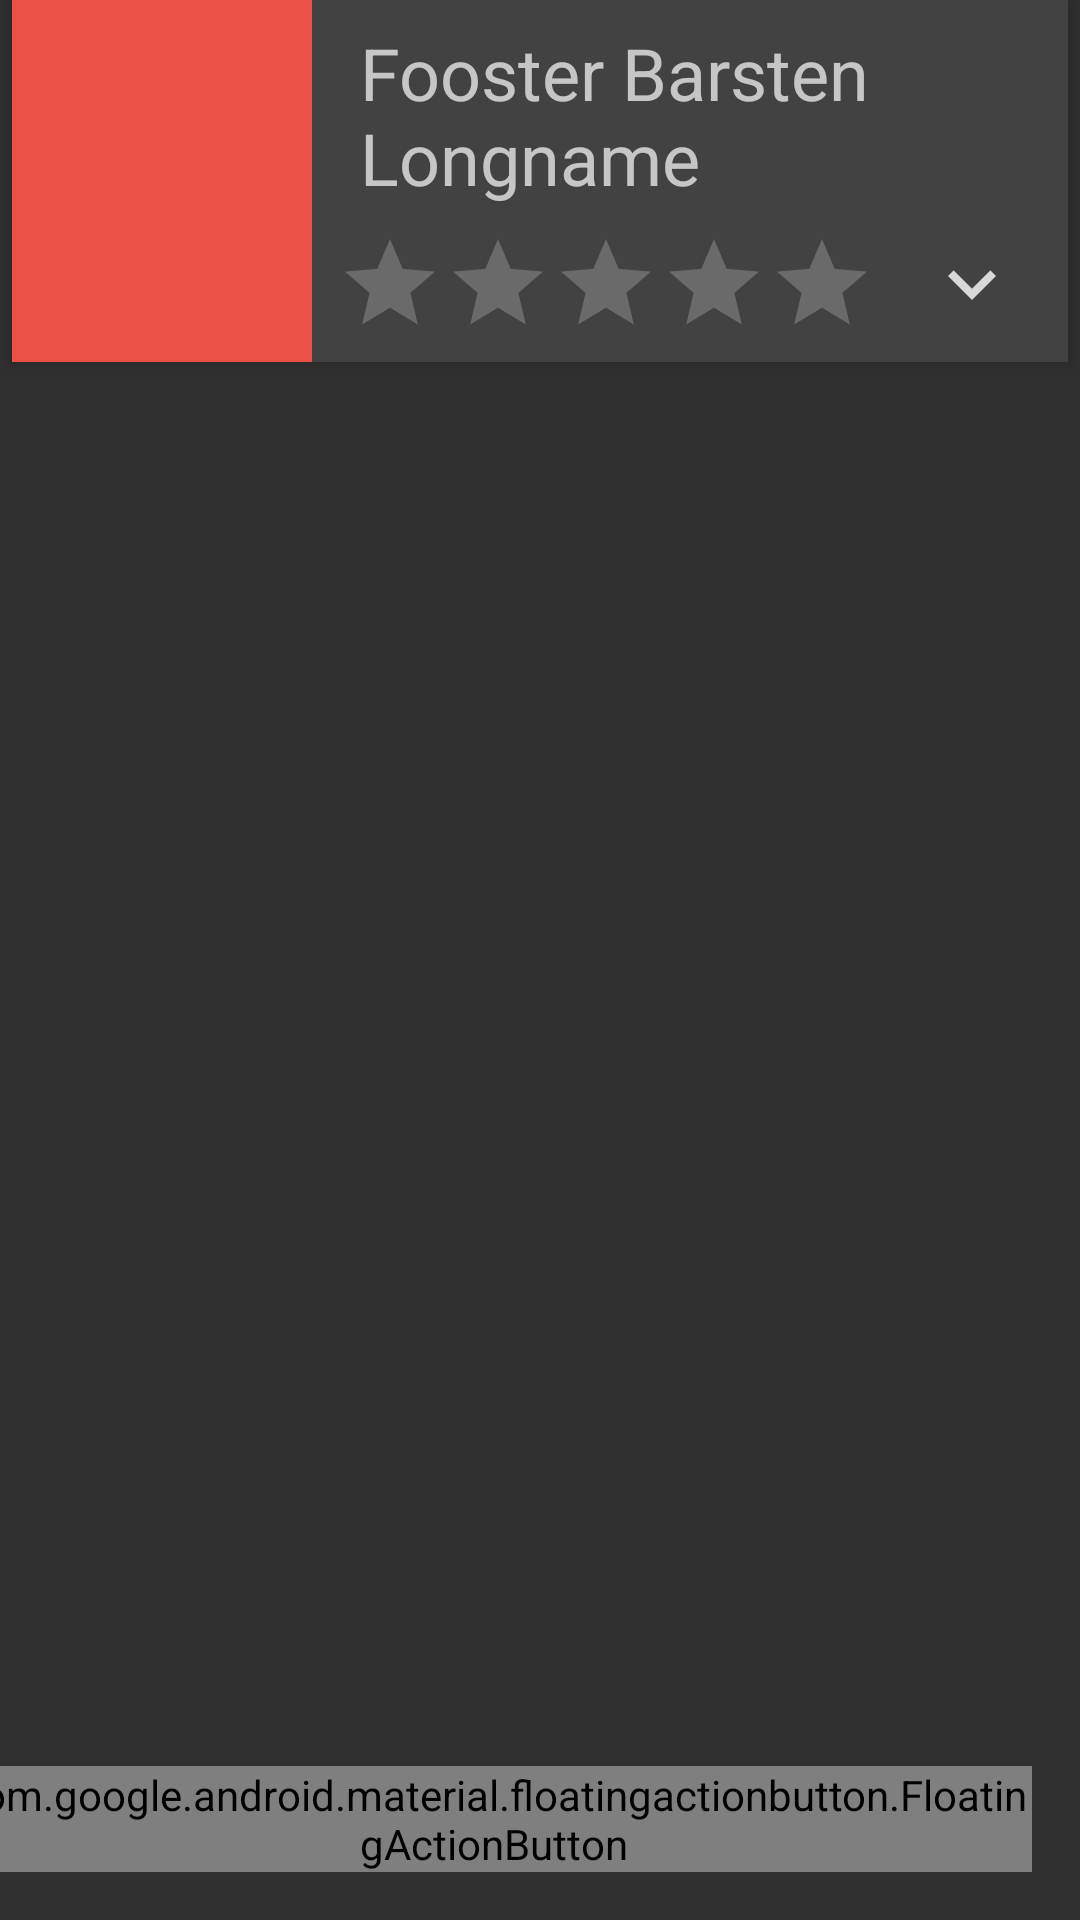

Android layout source for this screen:
<!-- AndroidManifest.xml: activity theme AppTheme.DetailPage -->
<!-- res/layout/activity_detail.xml -->
<?xml version="1.0" encoding="utf-8"?>
<android.support.constraint.ConstraintLayout xmlns:android="http://schemas.android.com/apk/res/android"
    android:id="@+id/root_layout"
    android:layout_width="match_parent"
    android:layout_height="match_parent"
    xmlns:app="http://schemas.android.com/apk/res-auto">

    <include
        android:id="@+id/include"
        layout="@layout/list_item_preview"
        app:layout_constraintEnd_toEndOf="parent"
        app:layout_constraintStart_toStartOf="parent"
        app:layout_constraintTop_toTopOf="parent" />

    <FrameLayout
        android:id="@+id/fragment_container"
        android:layout_width="0dp"
        android:layout_height="0dp"
        app:layout_constraintBottom_toBottomOf="parent"
        app:layout_constraintEnd_toEndOf="parent"
        app:layout_constraintStart_toStartOf="parent"
        app:layout_constraintTop_toBottomOf="@+id/include">

    </FrameLayout>

    <android.support.v7.widget.CardView
        android:id="@+id/curtain"
        android:layout_width="0dp"
        android:layout_height="0dp"
        android:visibility="invisible"
        app:cardBackgroundColor="@color/colorPrimaryDark"
        app:cardCornerRadius="20dp"
        app:cardElevation="0dp"
        app:layout_constraintBottom_toBottomOf="parent"
        app:layout_constraintEnd_toEndOf="parent"
        app:layout_constraintStart_toStartOf="parent"
        app:layout_constraintTop_toBottomOf="@+id/include" />

    <android.support.design.widget.FloatingActionButton
        android:id="@+id/new_rating"
        android:layout_width="wrap_content"
        android:layout_height="wrap_content"
        android:layout_margin="@dimen/fab_margin"
        android:layout_marginBottom="8dp"
        android:layout_marginEnd="8dp"
        android:onClick="addRating"
        app:fabSize="normal"
        app:layout_constraintBottom_toBottomOf="parent"
        app:layout_constraintEnd_toEndOf="parent"
        app:srcCompat="@drawable/ic_rate" />

</android.support.constraint.ConstraintLayout>
<!-- res/layout/list_item_preview.xml (included above) -->
<?xml version="1.0" encoding="utf-8"?>
<android.support.v7.widget.CardView xmlns:android="http://schemas.android.com/apk/res/android"
    xmlns:app="http://schemas.android.com/apk/res-auto"
    xmlns:tools="http://schemas.android.com/tools"
    android:layout_width="match_parent"
    android:layout_height="wrap_content"
    android:layout_margin="4dp"
    app:cardElevation="4dp">

    <android.support.constraint.ConstraintLayout
        android:layout_width="match_parent"
        android:layout_height="match_parent">

        <ImageView
            android:id="@+id/item_image"
            android:layout_width="100dp"
            android:layout_height="0dp"
            android:layout_weight="1"
            android:minHeight="50dp"
            android:minWidth="50dp"
            android:scaleType="center"
            app:layout_constraintBottom_toBottomOf="parent"
            app:layout_constraintStart_toStartOf="parent"
            app:layout_constraintTop_toTopOf="parent"
            app:srcCompat="@color/colorAccent" />

        <TextView
            android:id="@+id/item_name"
            android:layout_width="0dp"
            android:layout_height="wrap_content"
            android:layout_marginEnd="8dp"
            android:layout_marginStart="16dp"
            android:layout_marginTop="8dp"
            android:textAppearance="@style/TextAppearance.AppCompat.Display1"
            android:textSize="24sp"
            app:layout_constraintEnd_toEndOf="parent"
            app:layout_constraintStart_toEndOf="@+id/item_image"
            app:layout_constraintTop_toTopOf="parent"
            tools:text="Fooster Barsten Longname" />

        <RatingBar
            android:id="@+id/item_rating"
            style="@style/Widget.AppCompat.RatingBar.Indicator"
            android:layout_width="wrap_content"
            android:layout_height="wrap_content"
            android:layout_marginBottom="8dp"
            android:layout_marginEnd="8dp"
            android:layout_marginStart="8dp"
            android:layout_marginTop="8dp"
            android:layout_weight="1"
            android:isIndicator="true"
            android:numStars="5"
            android:stepSize="0.5"
            app:layout_constraintBottom_toBottomOf="parent"
            app:layout_constraintEnd_toStartOf="@+id/item_expand_button"
            app:layout_constraintStart_toEndOf="@+id/item_image"
            app:layout_constraintTop_toBottomOf="@+id/item_name" />

        <ImageButton
            android:id="@+id/item_expand_button"
            android:layout_width="0dp"
            android:layout_height="0dp"
            android:layout_marginEnd="8dp"
            android:layout_weight="1"
            android:background="?selectableItemBackgroundBorderless"
            app:layout_constraintBottom_toBottomOf="parent"
            app:layout_constraintDimensionRatio="1:1"
            app:layout_constraintEnd_toEndOf="parent"
            app:layout_constraintTop_toBottomOf="@+id/item_name"
            app:srcCompat="@drawable/ic_expand" />
    </android.support.constraint.ConstraintLayout>
</android.support.v7.widget.CardView>
<!-- resources referenced by this layout -->
<resources>
  <color name="colorAccent">#ea5045</color>
  <color name="colorPrimaryDark">#1D2A3E</color>
  <dimen name="fab_margin">16dp</dimen>
  <!-- drawable ic_expand: png bitmap (drawable-hdpi, 289 bytes) -->
  <!-- drawable ic_rate: png bitmap (drawable-hdpi, 453 bytes) -->
  <style name="AppTheme.DetailPage" parent="AppTheme">
          <item name="android:statusBarColor">@android:color/transparent</item>
          <item name="android:navigationBarColor">@android:color/transparent</item>
      </style>
  <style name="AppTheme" parent="Base.Theme.AppCompat">
          
          <item name="android:windowActivityTransitions">true</item>
  
          
          <item name="android:windowEnterTransition">@android:transition/explode</item>
          <item name="android:windowExitTransition">@android:transition/explode</item>
  
          
          <item name="android:windowSharedElementEnterTransition">@transition/change_transform</item>
          <item name="android:windowSharedElementExitTransition">@transition/change_transform</item>
  
          
          <item name="colorPrimary">@color/colorPrimary</item>
          <item name="colorPrimaryDark">@color/colorPrimaryDark</item>
          <item name="colorAccent">@color/colorAccent</item>
          <item name="coordinatorLayoutStyle">@style/Widget.Support.CoordinatorLayout</item>
          <item name="cardViewStyle">@style/Widget.MaterialComponents.CardView</item>
          <item name="android:navigationBarColor">@color/colorPrimaryDark</item>
          <item name="floatingActionButtonStyle">@style/Widget.MaterialComponents.FloatingActionButton</item>
      </style>
  <color name="colorPrimary">#233249</color>
</resources>
